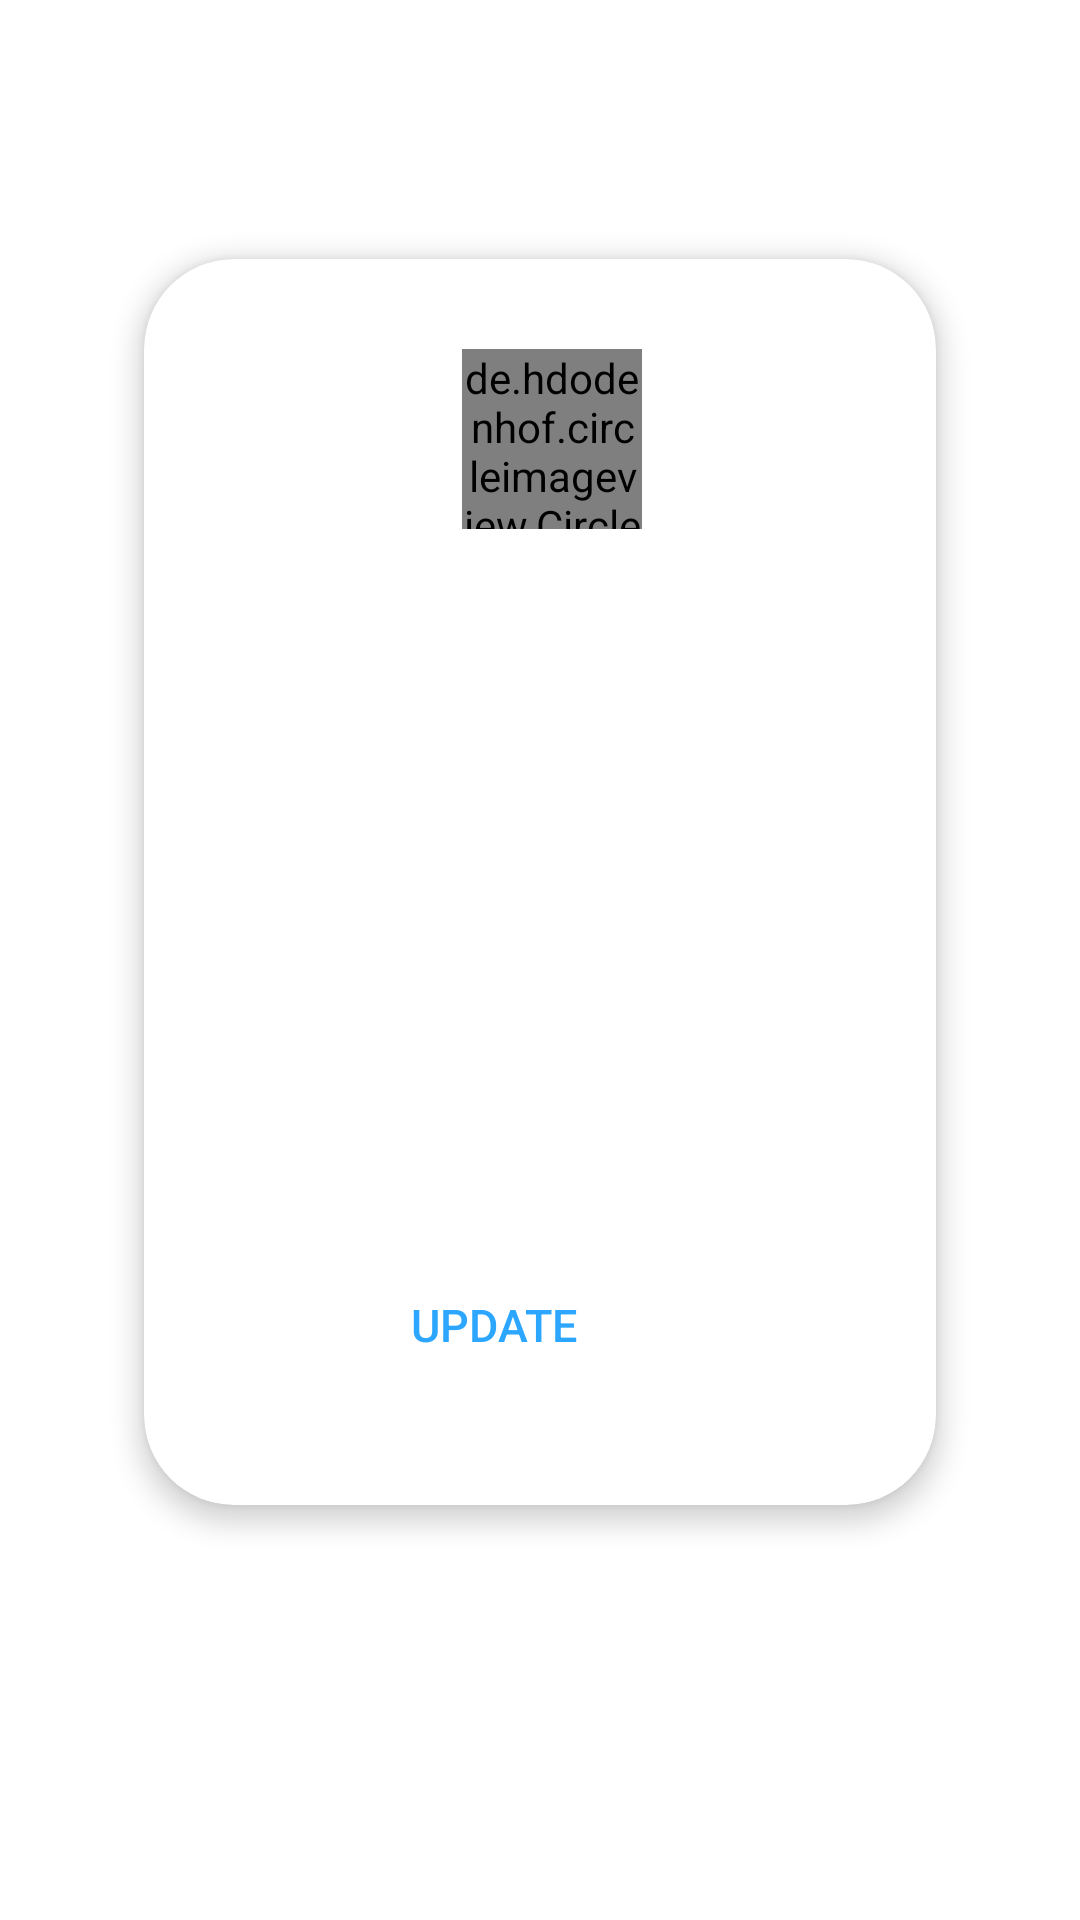

Produce the Android XML layout that renders to this screen, including the resource entries it uses.
<!-- AndroidManifest.xml: application theme Theme.AuthenticationNotify -->
<!-- res/layout/activity_profile.xml -->
<?xml version="1.0" encoding="utf-8"?>
<androidx.constraintlayout.widget.ConstraintLayout xmlns:android="http://schemas.android.com/apk/res/android"
    xmlns:app="http://schemas.android.com/apk/res-auto"
    xmlns:tools="http://schemas.android.com/tools"
    android:layout_width="match_parent"
    android:layout_height="match_parent"
    android:background="#FFFFFF"
  >


    <androidx.cardview.widget.CardView
        android:id="@+id/cardView"
        android:layout_width="292dp"
        android:layout_height="448dp"
        android:layout_marginTop="70dp"
        app:cardBackgroundColor="#FFFFFF"
        app:cardCornerRadius="30dp"
        app:cardElevation="5dp"
        app:cardUseCompatPadding="true"
        app:layout_constraintEnd_toEndOf="parent"
        app:layout_constraintStart_toStartOf="parent"
        app:layout_constraintTop_toTopOf="parent"
        tools:ignore="MissingConstraints">

        <androidx.constraintlayout.widget.ConstraintLayout
            android:id="@+id/containerDoctorIllness"
            android:layout_width="276dp"
            android:layout_height="439dp"
            android:orientation="vertical"
            android:padding="10dp"
            tools:ignore="UseCompoundDrawables">


            <de.hdodenhof.circleimageview.CircleImageView
                android:id="@+id/imageProfileUser"
                android:layout_width="60dp"
                android:layout_height="60dp"
                android:layout_marginTop="20dp"
                android:background="?android:selectableItemBackground"
                android:clickable="true"
                android:focusable="true"
                android:src="@drawable/image_doctor"
                app:layout_constraintEnd_toEndOf="parent"
                app:layout_constraintHorizontal_bias="0.49"
                app:layout_constraintStart_toStartOf="parent"
                app:layout_constraintTop_toTopOf="parent"
                app:layout_constraintVertical_bias="0.144"
                tools:ignore="SpeakableTextPresentCheck" />


            <TextView
                android:id="@+id/txtUserName"
                android:layout_width="wrap_content"
                android:layout_height="wrap_content"
                android:layout_marginTop="56dp"
                android:textColor="#2ca6ff"
                android:textSize="16sp"
                android:textStyle="bold"
                app:layout_constraintEnd_toEndOf="parent"
                app:layout_constraintHorizontal_bias="0.506"
                app:layout_constraintStart_toStartOf="parent"
                app:layout_constraintTop_toBottomOf="@+id/imageProfileUser" />

            <TextView
                android:id="@+id/txtMobile"
                android:layout_width="wrap_content"
                android:layout_height="wrap_content"
                android:layout_marginTop="100dp"
                android:textColor="#2ca6ff"
                android:textSize="16sp"
                android:textStyle="bold"
                app:layout_constraintEnd_toEndOf="parent"
                app:layout_constraintHorizontal_bias="0.506"
                app:layout_constraintStart_toStartOf="parent"
                app:layout_constraintTop_toBottomOf="@+id/imageProfileUser" />

            <TextView
                android:id="@+id/txtBirthday"
                android:layout_width="wrap_content"
                android:layout_height="wrap_content"
                android:layout_marginTop="144dp"
                android:textColor="#2ca6ff"
                android:textSize="16sp"
                android:textStyle="bold"
                app:layout_constraintEnd_toEndOf="parent"
                app:layout_constraintStart_toStartOf="parent"
                app:layout_constraintTop_toBottomOf="@+id/imageProfileUser" />

            <TextView
                android:id="@+id/txtEmail"
                android:layout_width="wrap_content"
                android:layout_height="wrap_content"
                android:layout_marginTop="184dp"
                android:textColor="#2ca6ff"
                android:textSize="16sp"
                android:textStyle="bold"
                app:layout_constraintEnd_toEndOf="parent"
                app:layout_constraintStart_toStartOf="parent"
                app:layout_constraintTop_toBottomOf="@+id/imageProfileUser" />

            <TextView
                android:id="@+id/txtAddress"
                android:layout_width="wrap_content"
                android:layout_height="wrap_content"
                android:layout_marginTop="15dp"
                android:textColor="#2ca6ff"
                android:textSize="16sp"
                android:textStyle="bold"
                app:layout_constraintEnd_toEndOf="parent"
                app:layout_constraintStart_toStartOf="parent"
                app:layout_constraintTop_toBottomOf="@+id/imageProfileUser" />

            <androidx.appcompat.widget.AppCompatButton
                android:id="@+id/updatebtn"
                android:layout_width="86dp"
                android:layout_height="37dp"
                android:layout_alignParentStart="true"
                android:layout_alignParentEnd="true"
                android:background="@drawable/card"
                android:text="update "
                android:textColor="@color/background_blue"
                android:textSize="15sp"
                app:layout_constraintBottom_toBottomOf="parent"
                app:layout_constraintEnd_toEndOf="parent"
                app:layout_constraintHorizontal_bias="0.384"
                app:layout_constraintStart_toStartOf="parent"
                app:layout_constraintTop_toTopOf="parent"
                app:layout_constraintVertical_bias="0.855"
                tools:ignore="OnClick" />

        </androidx.constraintlayout.widget.ConstraintLayout>

    </androidx.cardview.widget.CardView>

    <View
        android:id="@+id/view2"
        android:layout_width="413dp"
        android:layout_height="382dp"
        android:background="@drawable/background_profile"
        app:layout_constraintEnd_toEndOf="parent"
        app:layout_constraintStart_toStartOf="parent"
        app:layout_constraintTop_toTopOf="parent" />

</androidx.constraintlayout.widget.ConstraintLayout>
<!-- resources referenced by this layout -->
<resources>
  <color name="background_blue">#2ca6ff</color>
  <style name="Theme.AuthenticationNotify" parent="Theme.MaterialComponents.DayNight.DarkActionBar">
          
          <item name="colorPrimary">@color/purple_500</item>
          <item name="colorPrimaryVariant">@color/purple_700</item>
          <item name="colorOnPrimary">@color/white</item>
          
          <item name="colorSecondary">@color/teal_200</item>
          <item name="colorSecondaryVariant">@color/teal_700</item>
          <item name="colorOnSecondary">@color/black</item>
          
          <item name="android:statusBarColor" tools:targetApi="l">?attr/colorPrimaryVariant</item>
          
      </style>
  <color name="purple_500">#FF6200EE</color>
  <color name="purple_700">#FF3700B3</color>
  <color name="white">#FFFFFFFF</color>
  <color name="teal_200">#FF03DAC5</color>
  <color name="teal_700">#FF018786</color>
  <color name="black">#FF000000</color>
</resources>
